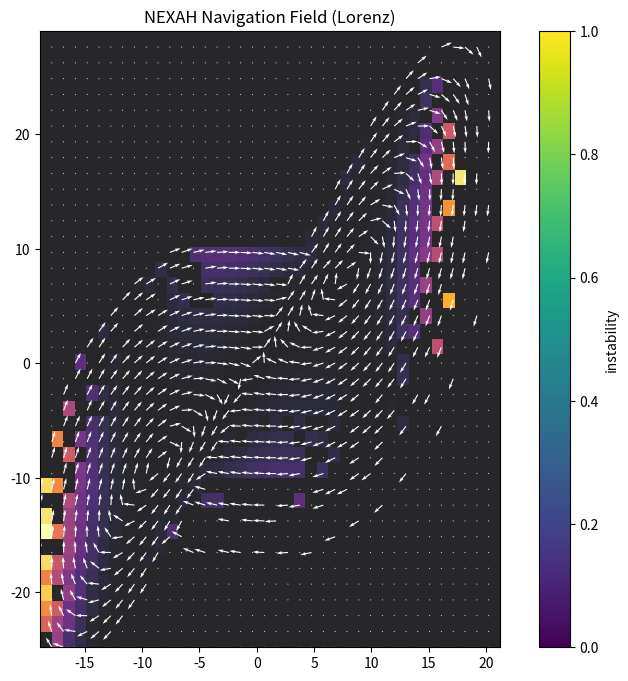

Python code for this plot: (Note: this script raises an exception after producing the figure.)
import numpy as np
import matplotlib.pyplot as plt

# ============================
# Lorenz system
# ============================

def lorenz(x, y, z, s=10, r=28, b=8/3):
    return s*(y-x), x*(r-z)-y, x*y - b*z

def simulate_lorenz(steps=8000, dt=0.01):
    xs = np.zeros((steps,3))
    xs[0] = [0.0, 1.0, 1.05]
    for i in range(steps-1):
        dx = lorenz(*xs[i])
        xs[i+1] = xs[i] + dt*np.array(dx)
    return xs

# ============================
# Combined Field Estimation
# ============================

def estimate_fields(data, grid_size=40):

    x = data[:,0]
    y = data[:,1]

    vx = np.diff(x)
    vy = np.diff(y)

    x = x[:-1]
    y = y[:-1]

    xmin, xmax = x.min(), x.max()
    ymin, ymax = y.min(), y.max()

    gx = np.linspace(xmin, xmax, grid_size)
    gy = np.linspace(ymin, ymax, grid_size)

    field_x = np.zeros((grid_size, grid_size))
    field_y = np.zeros((grid_size, grid_size))
    counts = np.zeros((grid_size, grid_size))

    vel_list = [[[] for _ in range(grid_size)] for _ in range(grid_size)]

    for i in range(len(x)):
        ix = np.searchsorted(gx, x[i]) - 1
        iy = np.searchsorted(gy, y[i]) - 1

        if 0 <= ix < grid_size and 0 <= iy < grid_size:
            field_x[iy, ix] += vx[i]
            field_y[iy, ix] += vy[i]
            counts[iy, ix] += 1
            vel_list[iy][ix].append([vx[i], vy[i]])

    # Normalize flow
    mask = counts > 0
    field_x[mask] /= counts[mask]
    field_y[mask] /= counts[mask]

    # Instability
    instability = np.zeros((grid_size, grid_size))

    for i in range(grid_size):
        for j in range(grid_size):
            v = np.array(vel_list[i][j])
            if len(v) > 1:
                instability[i,j] = np.var(v)

    return gx, gy, field_x, field_y, instability

# ============================
# Main
# ============================

def main():

    print("⚡ NEXAH — Navigation Field")

    data = simulate_lorenz()

    gx, gy, fx, fy, inst = estimate_fields(data)

    X, Y = np.meshgrid(gx, gy)

    # Normalize arrows for visualization
    mag = np.sqrt(fx**2 + fy**2) + 1e-8
    fxn = fx / mag
    fyn = fy / mag

    plt.figure(figsize=(10,8))

    # Instability heatmap
    plt.imshow(inst, cmap="inferno", origin="lower",
               extent=[gx.min(), gx.max(), gy.min(), gy.max()],
               alpha=0.85)

    # Flow field
    plt.quiver(X, Y, fxn, fyn, color="white", scale=40)

    plt.title("NEXAH Navigation Field (Lorenz)")
    plt.colorbar(label="instability")

    plt.savefig("RESEARCH/validation/lorenz/results/navigation_field.png")
    plt.close()

    print("✅ Saved: navigation_field.png")


if __name__ == "__main__":
    main()
